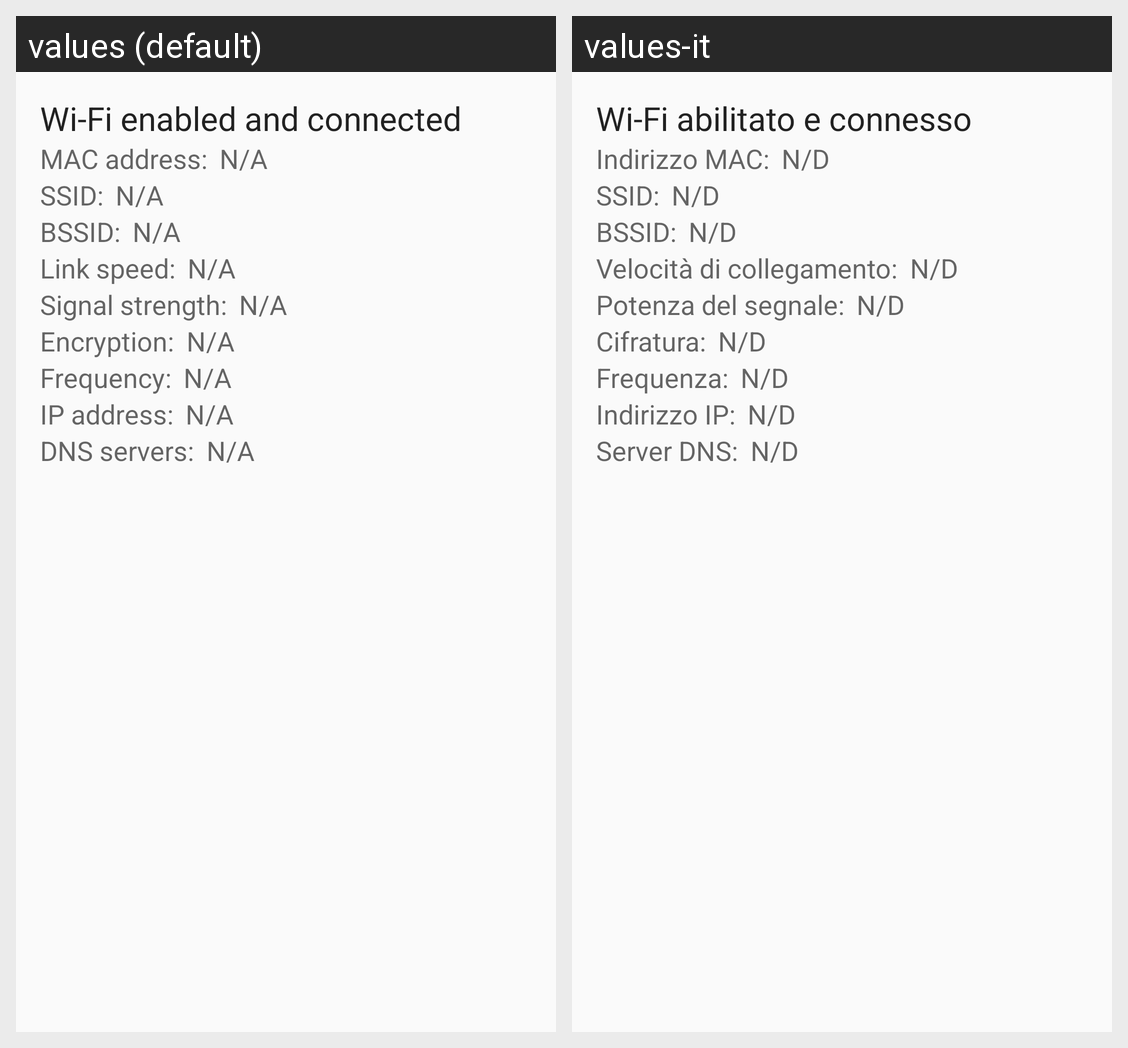

The same Android screen rendered under two of its app's locales, left to right. List the strings drawn on it with the default value and each locale's translation.
Android screen res/layout/view_wifi_test.xml rendered under 2 locales, left to right: values (default), values-it. Device: Nexus 5 (rendered at 1080×1920; each locale shown at half size, 540×960, under a caption strip naming it); theme AppTheme.
Strings drawn on this screen, with the default value and each locale's value (text and hints the layout hard-codes, and strings that could not be matched under every locale, appear in the picture but are not listed):

wifi_connected_title
  values: Wi-Fi enabled and connected
  values-it: Wi-Fi abilitato e connesso

wifi_mac_address
  values: MAC address:
  values-it: Indirizzo MAC:

not_available
  values: N/A
  values-it: N/D

wifi_ssid
  values: SSID:
  values-it: SSID:

wifi_bssid
  values: BSSID:
  values-it: BSSID:

wifi_linkspeed
  values: Link speed:
  values-it: Velocità di collegamento:

wifi_signal_strength
  values: Signal strength:
  values-it: Potenza del segnale:

wifi_encryption
  values: Encryption:
  values-it: Cifratura:

wifi_frequency
  values: Frequency:
  values-it: Frequenza:

wifi_ip_address
  values: IP address:
  values-it: Indirizzo IP:

wifi_dns_servers
  values: DNS servers:
  values-it: Server DNS:
